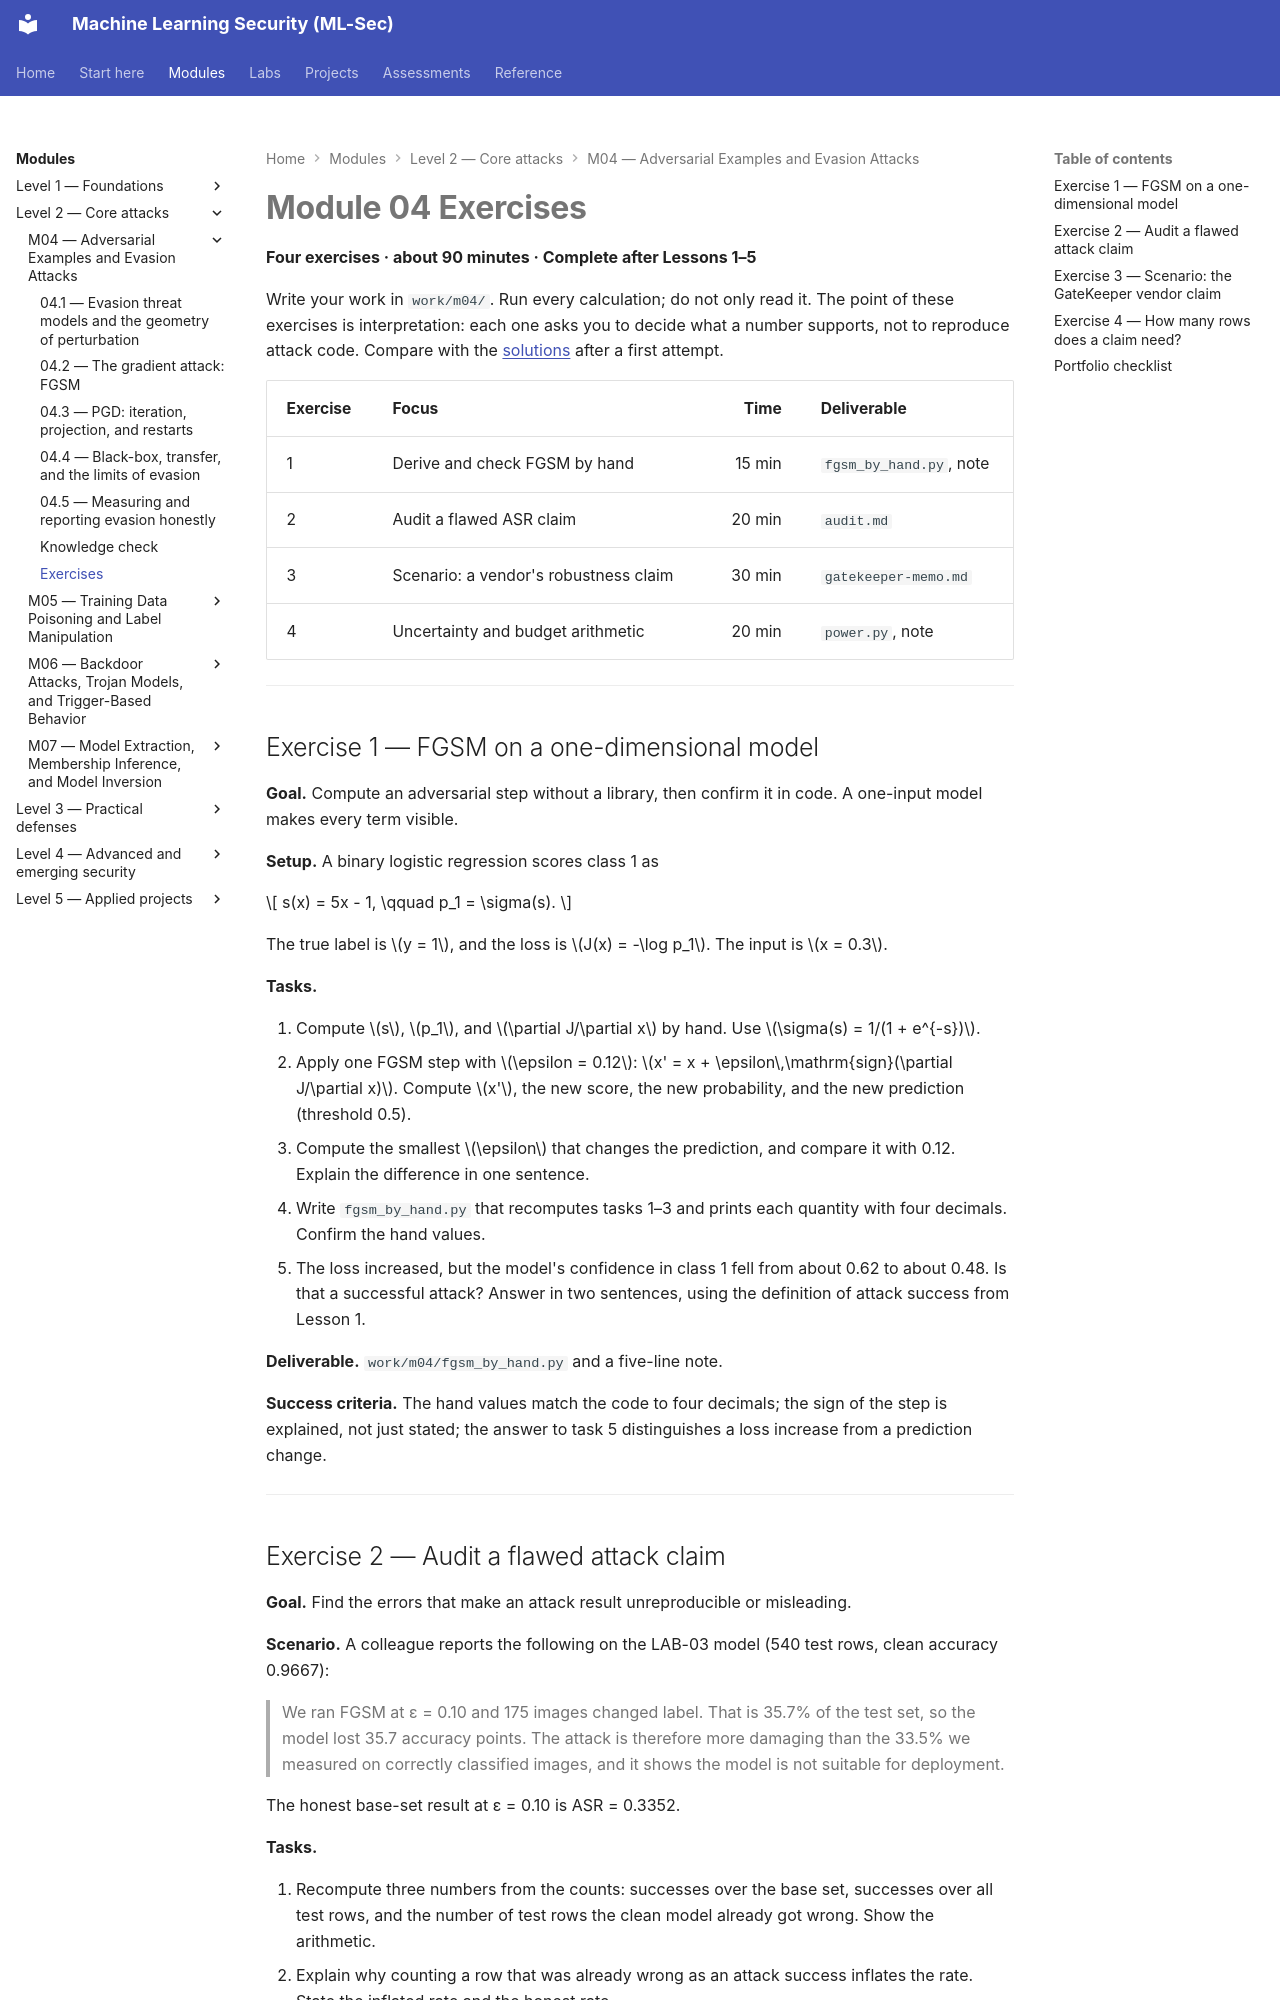

repository: nadeem-majeedch/MLSec · page: modules/m04-evasion/exercises/index.html · generator: mkdocs

---
title: Module 04 Exercises
---

# Module 04 Exercises

**Four exercises · about 90 minutes · Complete after Lessons 1–5**

Write your work in `work/m04/`. Run every calculation; do not only read it. The point of these exercises is interpretation: each one asks you to decide what a number supports, not to reproduce attack code. Compare with the [solutions](exercise-solutions.md) after a first attempt.

| Exercise | Focus | Time | Deliverable |
|---|---|---:|---|
| 1 | Derive and check FGSM by hand | 15 min | `fgsm_by_hand.py`, note |
| 2 | Audit a flawed ASR claim | 20 min | `audit.md` |
| 3 | Scenario: a vendor's robustness claim | 30 min | `gatekeeper-memo.md` |
| 4 | Uncertainty and budget arithmetic | 20 min | `power.py`, note |

---

## Exercise 1 — FGSM on a one-dimensional model

**Goal.** Compute an adversarial step without a library, then confirm it in code. A one-input model makes every term visible.

**Setup.** A binary logistic regression scores class 1 as

$$
s(x) = 5x - 1, \qquad p_1 = \sigma(s).
$$

The true label is $y = 1$, and the loss is $J(x) = -\log p_1$. The input is $x = 0.3$.

**Tasks.**

1. Compute $s$, $p_1$, and $\partial J/\partial x$ by hand. Use $\sigma(s) = 1/(1 + e^{-s})$.
2. Apply one FGSM step with $\epsilon = 0.12$: $x' = x + \epsilon\,\mathrm{sign}(\partial J/\partial x)$. Compute $x'$, the new score, the new probability, and the new prediction (threshold 0.5).
3. Compute the smallest $\epsilon$ that changes the prediction, and compare it with 0.12. Explain the difference in one sentence.
4. Write `fgsm_by_hand.py` that recomputes tasks 1–3 and prints each quantity with four decimals. Confirm the hand values.
5. The loss increased, but the model's confidence in class 1 fell from about 0.62 to about 0.48. Is that a successful attack? Answer in two sentences, using the definition of attack success from Lesson 1.

**Deliverable.** `work/m04/fgsm_by_hand.py` and a five-line note.

**Success criteria.** The hand values match the code to four decimals; the sign of the step is explained, not just stated; the answer to task 5 distinguishes a loss increase from a prediction change.

---
